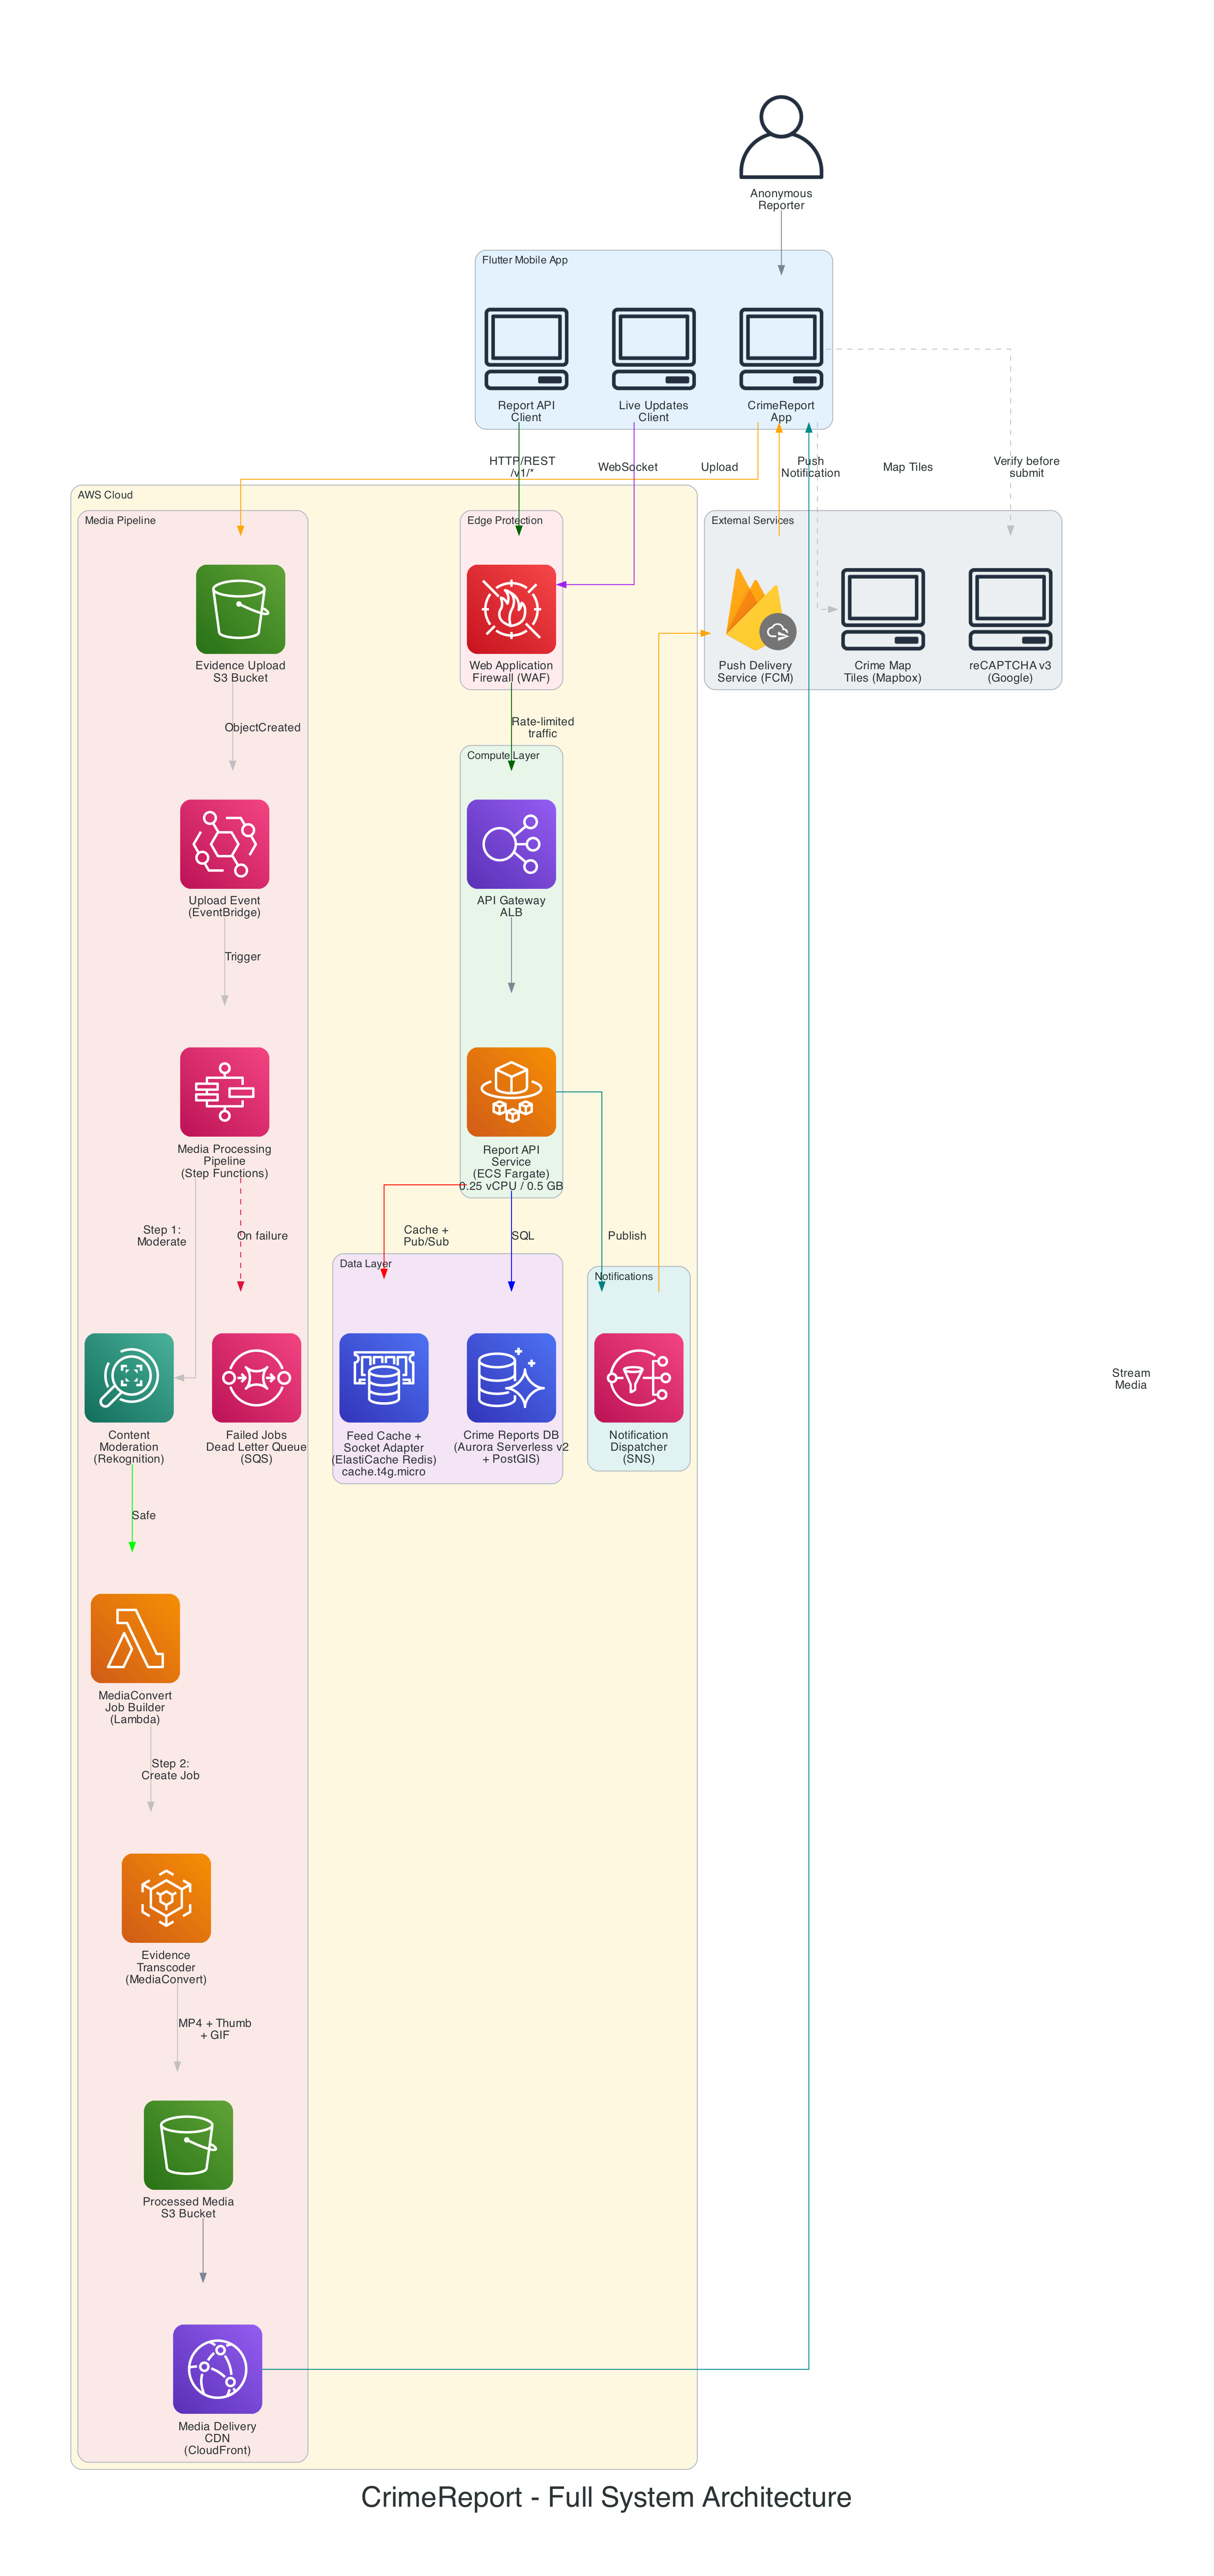

This figure's Python source:
from diagrams import Diagram, Cluster, Edge
from diagrams.aws.network import ELB, CloudFront as CF
from diagrams.aws.compute import Fargate, Lambda
from diagrams.aws.database import Aurora, ElastiCache
from diagrams.aws.storage import S3
from diagrams.aws.integration import SNS, SQS, StepFunctions, Eventbridge
from diagrams.aws.media import ElementalMediaconvert
from diagrams.aws.ml import Rekognition
from diagrams.aws.security import WAF
from diagrams.aws.general import Client
from diagrams.firebase.grow import Messaging as FCMIcon
from diagrams.onprem.client import User
from diagrams.custom import Custom
import urllib.request
import os

script_dir = os.path.dirname(os.path.abspath(__file__))
icons_dir = os.path.join(script_dir, "icons")
os.makedirs(icons_dir, exist_ok=True)

icons = {
    "flutter": ("https://storage.googleapis.com/cms-storage-bucket/4fd5520fe28ebf839571.png", "flutter.png"),
    "mapbox": ("https://upload.wikimedia.org/wikipedia/commons/thumb/1/1f/Mapbox_logo_2019.svg/512px-Mapbox_logo_2019.svg.png", "mapbox.png"),
}

for name, (url, filename) in icons.items():
    filepath = os.path.join(icons_dir, filename)
    if not os.path.exists(filepath):
        try:
            urllib.request.urlretrieve(url, filepath)
        except Exception:
            pass

flutter_icon = os.path.join(icons_dir, "flutter.png")
mapbox_icon = os.path.join(icons_dir, "mapbox.png")

graph_attr = {
    "fontsize": "32",
    "bgcolor": "white",
    "pad": "1.0",
    "nodesep": "0.6",
    "ranksep": "1.0",
    "dpi": "150",
}

with Diagram(
    "CrimeReport - Full System Architecture",
    filename=os.path.join(script_dir, "full_architecture"),
    show=False,
    direction="TB",
    graph_attr=graph_attr,
    outformat="png",
):
    user = User("Anonymous\nReporter")

    with Cluster("Flutter Mobile App", graph_attr={"style": "rounded", "bgcolor": "#E3F2FD"}):
        if os.path.exists(flutter_icon):
            app = Custom("CrimeReport\nApp", flutter_icon)
        else:
            app = Client("CrimeReport\nApp")
        rest_client = Client("Report API\nClient")
        ws_client = Client("Live Updates\nClient")

    with Cluster("AWS Cloud", graph_attr={"style": "rounded", "bgcolor": "#FFF8E1"}):

        with Cluster("Edge Protection", graph_attr={"style": "rounded", "bgcolor": "#FFEBEE"}):
            waf = WAF("Web Application\nFirewall (WAF)")

        with Cluster("Compute Layer", graph_attr={"style": "rounded", "bgcolor": "#E8F5E9"}):
            alb = ELB("API Gateway\nALB")
            fargate = Fargate("Report API\nService\n(ECS Fargate)\n0.25 vCPU / 0.5 GB")

        with Cluster("Data Layer", graph_attr={"style": "rounded", "bgcolor": "#F3E5F5"}):
            aurora = Aurora("Crime Reports DB\n(Aurora Serverless v2\n+ PostGIS)")
            redis = ElastiCache("Feed Cache +\nSocket Adapter\n(ElastiCache Redis)\ncache.t4g.micro")

        with Cluster("Media Pipeline", graph_attr={"style": "rounded", "bgcolor": "#FBE9E7"}):
            s3_raw = S3("Evidence Upload\nS3 Bucket")
            eb = Eventbridge("Upload Event\n(EventBridge)")
            sfn = StepFunctions("Media Processing\nPipeline\n(Step Functions)")
            rekognition = Rekognition("Content\nModeration\n(Rekognition)")
            lam = Lambda("MediaConvert\nJob Builder\n(Lambda)")
            dlq = SQS("Failed Jobs\nDead Letter Queue\n(SQS)")
            media_convert = ElementalMediaconvert("Evidence\nTranscoder\n(MediaConvert)")
            s3_processed = S3("Processed Media\nS3 Bucket")
            cloudfront = CF("Media Delivery\nCDN\n(CloudFront)")

        with Cluster("Notifications", graph_attr={"style": "rounded", "bgcolor": "#E0F2F1"}):
            sns = SNS("Notification\nDispatcher\n(SNS)")

    with Cluster("External Services", graph_attr={"style": "rounded", "bgcolor": "#ECEFF1"}):
        fcm = FCMIcon("Push Delivery\nService (FCM)")
        if os.path.exists(mapbox_icon):
            mapbox = Custom("Crime Map\nTiles (Mapbox)", mapbox_icon)
        else:
            mapbox = Client("Crime Map\nTiles (Mapbox)")
        recaptcha = Client("reCAPTCHA v3\n(Google)")

    user >> app

    app >> Edge(label="Verify before\nsubmit", style="dashed", color="gray") >> recaptcha
    rest_client >> Edge(label="HTTP/REST\n/v1/*", color="darkgreen") >> waf
    ws_client >> Edge(label="WebSocket", color="purple") >> waf
    waf >> Edge(label="Rate-limited\ntraffic", color="darkgreen") >> alb
    alb >> fargate

    fargate >> Edge(label="SQL", color="blue") >> aurora
    fargate >> Edge(label="Cache +\nPub/Sub", color="red") >> redis

    app >> Edge(label="Upload", color="orange") >> s3_raw
    s3_raw >> Edge(label="ObjectCreated", color="gray") >> eb
    eb >> Edge(label="Trigger", color="gray") >> sfn
    sfn >> Edge(label="On failure", color="crimson", style="dashed") >> dlq
    sfn >> Edge(label="Step 1:\nModerate", color="gray") >> rekognition
    rekognition >> Edge(label="Safe", color="green") >> lam
    lam >> Edge(label="Step 2:\nCreate Job", color="gray") >> media_convert
    media_convert >> Edge(label="MP4 + Thumb\n+ GIF", color="gray") >> s3_processed
    s3_processed >> cloudfront
    cloudfront >> Edge(label="Stream\nMedia", color="darkcyan") >> app

    fargate >> Edge(label="Publish", color="teal") >> sns
    sns >> Edge(color="orange") >> fcm
    fcm >> Edge(label="Push\nNotification", color="orange") >> app

    app >> Edge(label="Map Tiles", style="dashed", color="gray") >> mapbox
